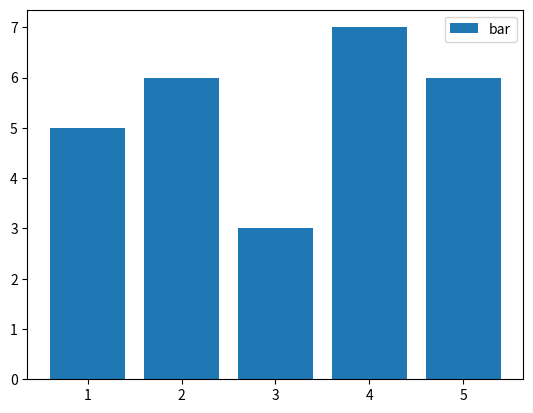

Write the Python code that produced this figure.
#bar graph
import matplotlib.pyplot as plt

x = [1,2,3,4,5]
x_val=[5,6,3,7,6]

plt.bar(x,x_val,label='bar')
plt.legend()
plt.show()